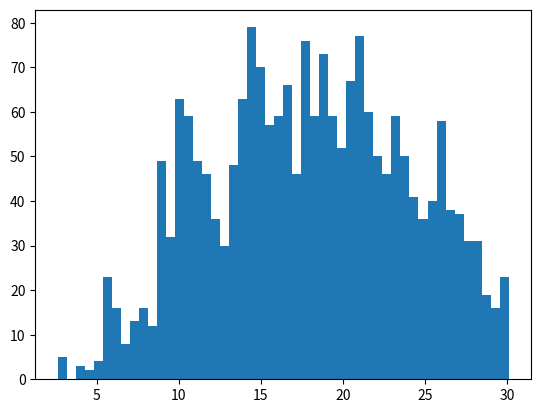
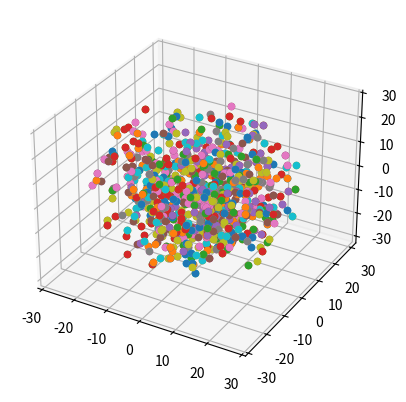

Write Python code to recreate these figures, in order.

#A program to calculate the distribution function n(r) of neutrons inside a sphere of uranium 235

import random as rand
import matplotlib.pyplot as plt
import math
from mpl_toolkits.mplot3d import Axes3D
import numpy as np
PI = 3.1415926535
e = 2.7182818284590452353602874713527
N = 1000#Number of neutrons per generation

def randVect():#Generates a random direction on the unit sphere, definted by x,y,z.
    longitude = rand.random()*2*PI
    latitude  = math.acos(1-2*rand.random())

    return latitude, longitude

def randUnitPoint():#Generates a random point within the unit sphere
    discarded = True
    while discarded:
        x = 1-2*rand.random()
        y = 1-2*rand.random()
        z = 1-2*rand.random()
        if (x*x+y*y+z*z)<1:#Only return point if r<1
                 discarded = False
                 
    return (x,y,z)




def seedStart(N):#Seeds the starting positions of neutrons for the first generation
    points = []
    for i in range(N):
        (x,y,z) = randUnitPoint()
        lat, long = randVect()
        points.append([x,y,z,lat,long])
    return points


def samplePoints(points,N):#Takes a smaple of 100 neutrons produced by fissions in a generation.
    oldPoints = points
    
    length = len(oldPoints)#Number of fissioned neutrons in previous generation
    
    newPoints= []#Will store the smapled points from the previous generation
    if length>=N:#If >100 neutrons to sample from: choose randomly
        for i in range(0,N):
            
            randIndex = rand.randint(0,length-1)

            newPoints.append(oldPoints[randIndex])
            oldPoints.pop(randIndex)
            
            length-=1
    else:#If <100 neutrons to sample from: Use all available and fill make length up to 100 with zeros
        newPoints = oldPoints
        for i in range(0, N-length):
            newPoints.append([0,0,0,0,0])
    return newPoints







def randWalk(point, R):#Runs a random walk for one starting position
    
    Absorbed = False
    Exceeded = False
    Fissioned = False
    #-------Values----------------------------------
    l = 2.73 #Cm
    sigA = 0.095#Barns
    sigS = 4.409+1.917#Barns 
    step = 0.1
    sigF = 1.219#Barns
    sigT = sigA+sigS+sigF#Barns
    #--------------------------------------------------
    probA = sigA/sigT
    probF = sigF/sigT
    R2 = R*R
    x = point[0]
    y = point[1]
    z = point[2]
    lat = point[3]
    long = point[4]
    #------------------------------------------
    if point != [0,0,0,0,0]:#Only ru
        while (not Absorbed) and (not Exceeded) and (not Fissioned):
            #We take a step of l/4 and randomly decide if the neutron has interacted with an atom or not
            if rand.random()>np.power(e, -step):#If the neutron has interacted with an atom
                 
                if rand.random()<probF:
                    Fissioned = True
                    
                else:
                    if rand.random()<probA:
                        Absorbed = True
                        
                    else:
                        (lat, long) = randVect()#Particle has been scattered
                        
            x = x+step*l*math.sin(lat)*math.cos(long)
            y =y+step*l*math.sin(lat)*math.sin(long)
            z =z+step*l*math.cos(lat)
            if (x*x+y*y+z*z)>R2:
                Exceeded = True
        
    
    point = [x,y,z,lat,long]
    return point, Fissioned, Absorbed#Return the position and direction of the neutron when it is absorbed

Rs = []
ks = []
fissionPoints = []
R = 30#value
fissionPoints = seedStart(N)

for i in range(10):
    points = samplePoints(fissionPoints, N)
    fissionPoints.clear()
    for point in points:#Run through every point 
        point, Fissioned, Absorbed = randWalk(point,R)
        x = point[0]
        y = point[1]
        z = point[2]
        if Fissioned:
            #numberFissioned +=1
            if rand.random()<=0.5:#Half the time we produce 2 new neutrons with random velocities
                (lat,long) = randVect()
                fissionPoints.append([x,y,z,lat,long])
                (lat,long) = randVect()
                fissionPoints.append([x,y,z,lat,long])
            else:#Half the time we produce 3 new neutrons with random velocities
                (lat,long) = randVect()
                fissionPoints.append([x,y,z,lat,long])
                (lat,long) = randVect()
                fissionPoints.append([x,y,z,lat,long])
                (lat,long) = randVect()
                fissionPoints.append([x,y,z,lat,long])
        


fig = plt.figure()
ax = fig.add_subplot(111)
fig1 = plt.figure()
ax1 = fig1.add_subplot(111, projection='3d')
rs = []
for point in fissionPoints:
    x = point[0]
    y = point[1]
    z = point[2]
    r = np.sqrt(x*x+y*y+z*z)
    rs.append(r)
ax.hist(rs, bins = 50)

for point in fissionPoints:#Plot the location of the points where neutrons were produced(fission points)
    ax1.scatter(point[0],point[1],point[2])

print("Rawr XD!")